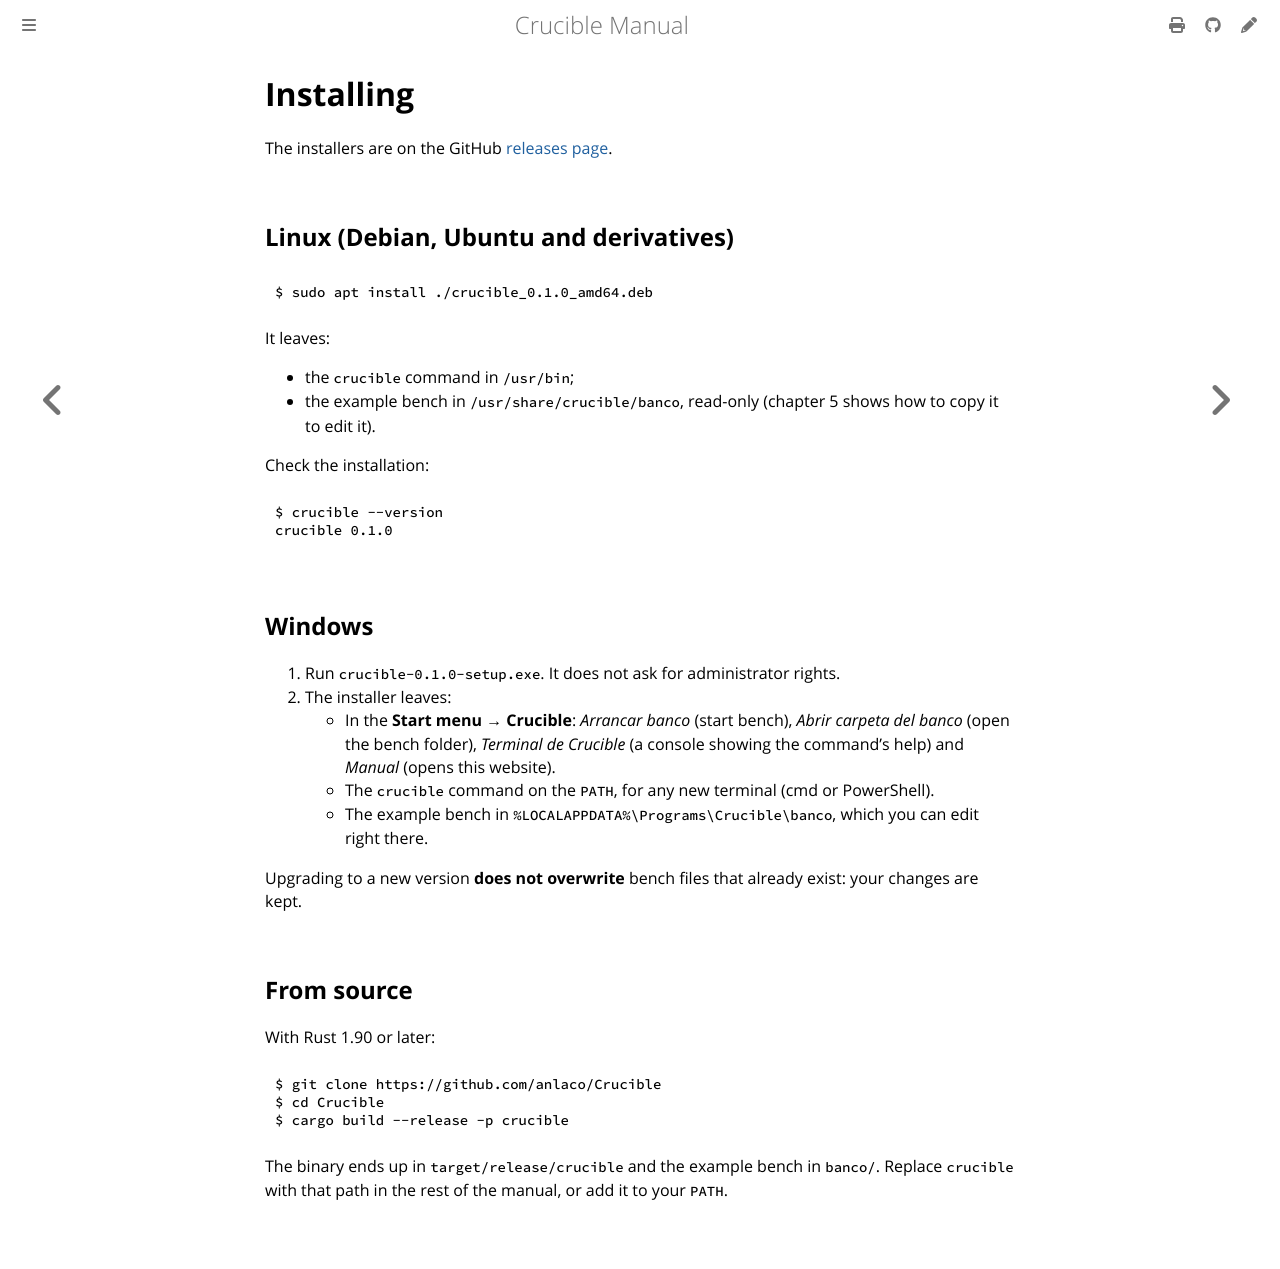

repository: anlaco/Crucible · page: en/02-installing.html · generator: mdbook

# Installing

The installers are on the GitHub
[releases page](https://github.com/anlaco/Crucible/releases).

## Linux (Debian, Ubuntu and derivatives)

```console
$ sudo apt install ./crucible_0.1.0_amd64.deb
```

It leaves:

- the `crucible` command in `/usr/bin`;
- the example bench in `/usr/share/crucible/banco`, read-only (chapter 5 shows
  how to copy it to edit it).

Check the installation:

```console
{{#include ../listings/sesiones/02-version.txt}}
```

## Windows

1. Run `crucible-0.1.0-setup.exe`. It does not ask for administrator rights.
2. The installer leaves:
   - In the **Start menu → Crucible**: *Arrancar banco* (start bench), *Abrir
     carpeta del banco* (open the bench folder), *Terminal de Crucible* (a
     console showing the command's help) and *Manual* (opens this website).
   - The `crucible` command on the `PATH`, for any new terminal (cmd or
     PowerShell).
   - The example bench in `%LOCALAPPDATA%\Programs\Crucible\banco`, which you
     can edit right there.

Upgrading to a new version **does not overwrite** bench files that already
exist: your changes are kept.

## From source

With Rust 1.90 or later:

```console
$ git clone https://github.com/anlaco/Crucible
$ cd Crucible
$ cargo build --release -p crucible
```

The binary ends up in `target/release/crucible` and the example bench in
`banco/`. Replace `crucible` with that path in the rest of the manual, or add it
to your `PATH`.
